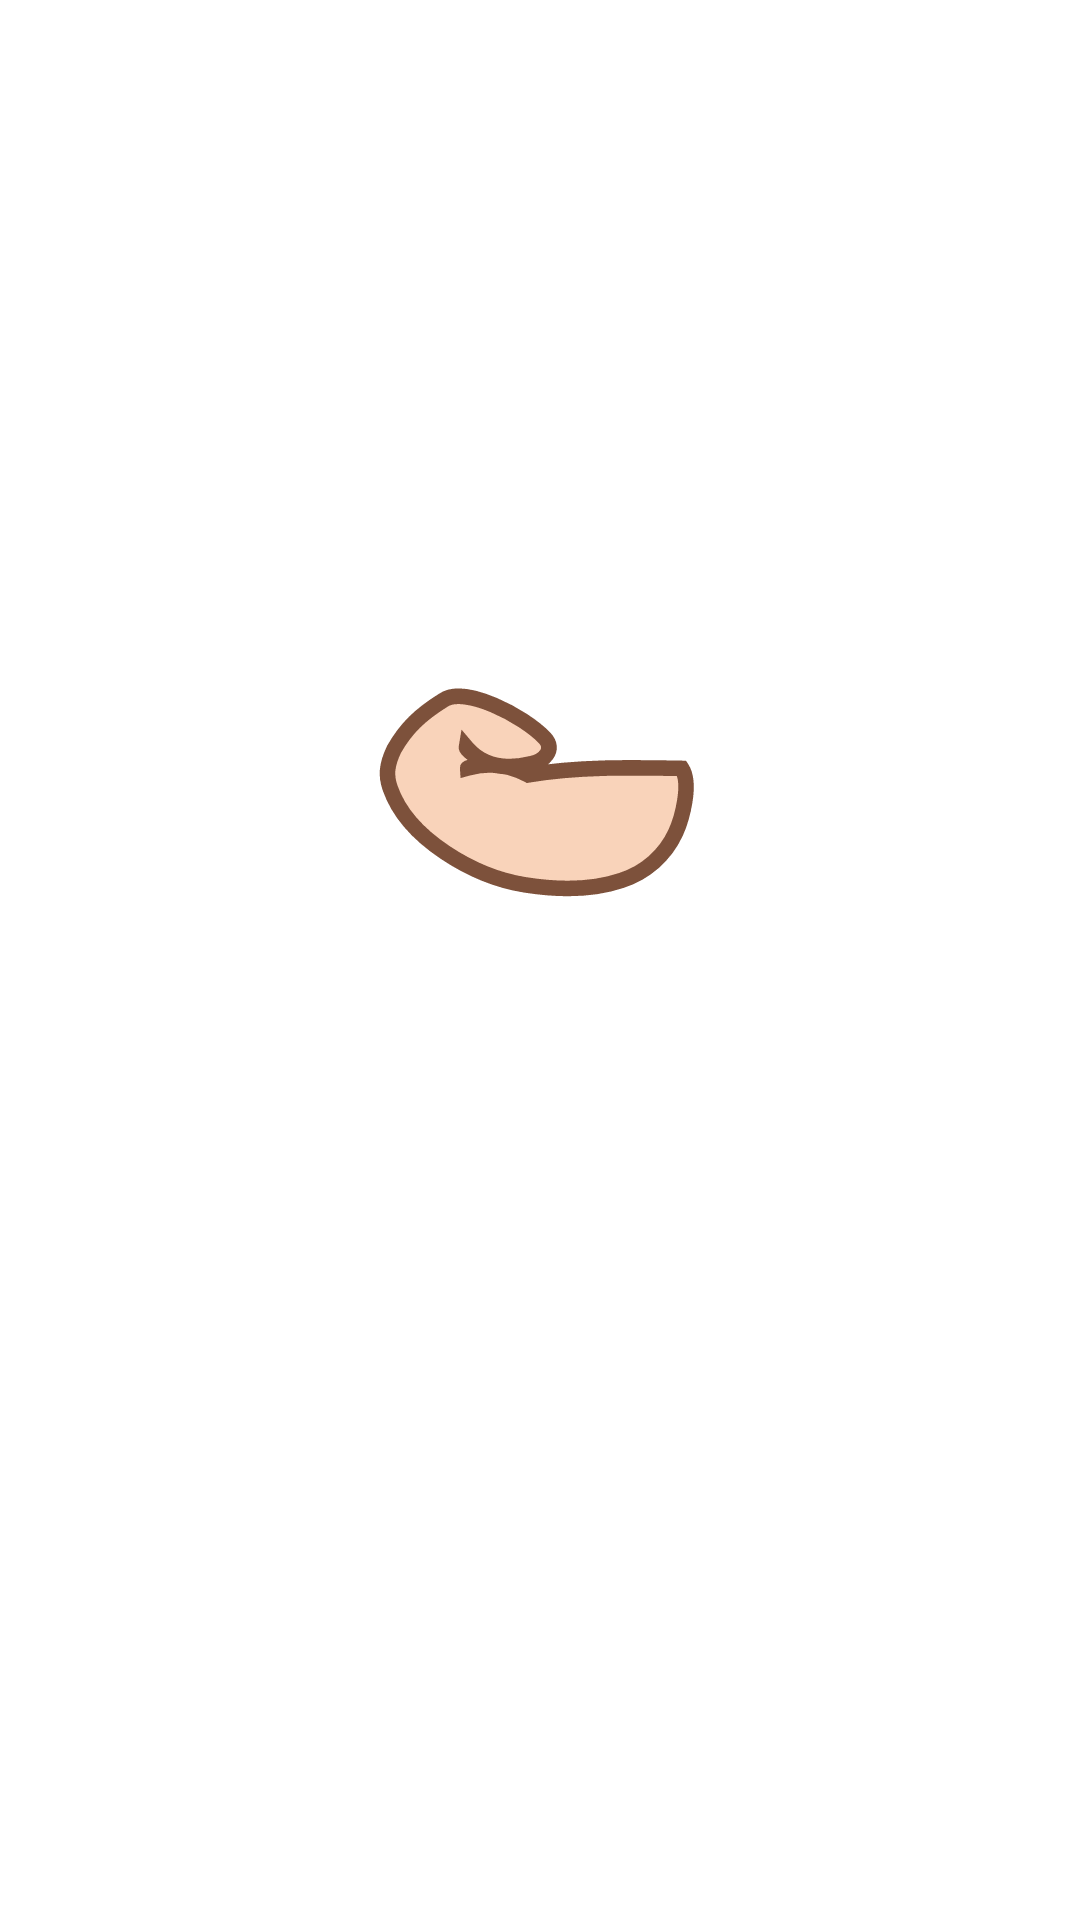

Produce the Android XML layout that renders to this screen, including the resource entries it uses.
<!-- AndroidManifest.xml: application theme Theme.Challeng_abdul -->
<!-- res/layout/activity_splash.xml -->
<?xml version="1.0" encoding="utf-8"?>
<androidx.constraintlayout.widget.ConstraintLayout xmlns:android="http://schemas.android.com/apk/res/android"
    xmlns:app="http://schemas.android.com/apk/res-auto"
    xmlns:tools="http://schemas.android.com/tools"
    android:layout_width="match_parent"
    android:layout_height="match_parent"
    tools:context=".Splash">

    <ImageView
        android:id="@+id/iv_binar"
        android:layout_width="200dp"
        android:layout_height="200dp"
        app:layout_constraintEnd_toEndOf="parent"
        app:layout_constraintStart_toStartOf="parent"
        app:layout_constraintTop_toTopOf="parent"/>

    <ImageView
        android:layout_width="wrap_content"
        android:layout_height="wrap_content"
        android:src="@drawable/ic_splash_screen2"
        app:layout_constraintBottom_toBottomOf="parent"
        app:layout_constraintEnd_toEndOf="parent"
        app:layout_constraintStart_toStartOf="parent"
        app:layout_constraintTop_toTopOf="parent"/>



</androidx.constraintlayout.widget.ConstraintLayout>
<!-- resources referenced by this layout -->
<resources>
  <!-- drawable ic_splash_screen2 (drawable) -->
  <vector xmlns:android="http://schemas.android.com/apk/res/android"
      android:width="201.92dp"
      android:height="213.69dp"
      android:viewportWidth="201.92"
      android:viewportHeight="213.69">
    <path
        android:pathData="M148.18,42.8c3.36,5.13 0.03,16.95 -2.04,21.47a29.91,29.91 0,0 1,-18.08 15.89c-10.44,3.54 -21.24,3.19 -32.13,1.46C79.22,78.95 56.91,66.38 51.01,49.31c-1.41,-4.05 -1.21,-7.59 1.32,-12.87C56.3,29.42 61.02,24.88 68.74,20.08c7.07,-4.91 26.56,5.05 33.75,12.55 3.79,3.95 -0.39,7.84 -4.45,8.6 -9.53,2.36 -16.65,0.41 -21.59,-5.42 -0.18,1.08 5.82,4.51 6.17,5.57 0.09,0.29 -5.77,1 -5.75,1.31A27.07,27.07 0,0 1,97.03 44.98C113.51,42.18 130.85,42.5 148.18,42.8Z"
        android:strokeWidth="5.18"
        android:fillColor="#f9d3ba"
        android:fillType="evenOdd"
        android:strokeColor="#7d513b"/>
  </vector>
  <style name="Theme.Challeng_abdul" parent="Theme.MaterialComponents.DayNight.DarkActionBar">
          
          <item name="colorPrimary">@color/purple_500</item>
          <item name="colorPrimaryVariant">@color/purple_700</item>
          <item name="colorOnPrimary">@color/white</item>
          
          <item name="colorSecondary">@color/teal_200</item>
          <item name="colorSecondaryVariant">@color/teal_700</item>
          <item name="colorOnSecondary">@color/black</item>
          
          <item name="android:statusBarColor" tools:targetApi="l">?attr/colorPrimaryVariant</item>
          
      </style>
  <!-- not gathered from this repository: default colours our renderer supplied (Android Studio template values) -->
  <color name="purple_500">#FF6200EE</color>
  <color name="purple_700">#FF3700B3</color>
  <color name="teal_200">#FF03DAC5</color>
  <color name="teal_700">#FF018786</color>
  <color name="black">#FF000000</color>
  <color name="white">#FFFFFFFF</color>
</resources>
